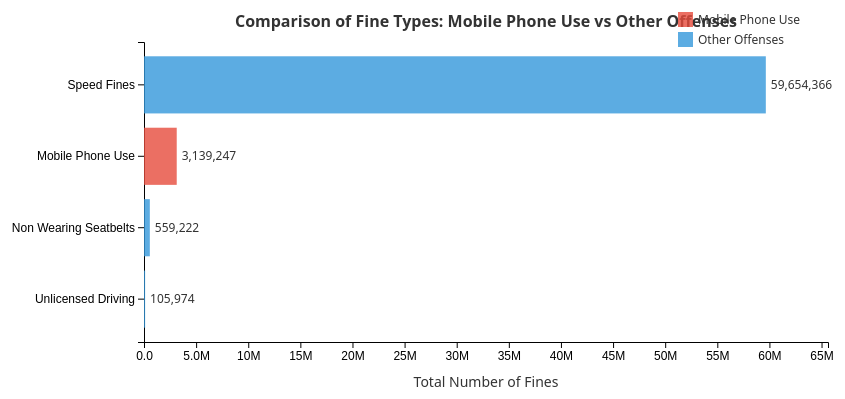
D3 v7 page, settled after 480 driven frames (8 s of simulated time); the page loaded 1 data file(s).


// ── js/comparison.js
// comparism.js - Comparison of mobile phone fines vs other fine types

class FineComparison {
    constructor() {
        this.data = [];
        this.init();
    }

    async init() {
        await this.loadData();
        this.renderChart();
    }

    async loadData() {
        try {
            const finesData = await d3.csv('data/police_enforcement_2024_fines-1.csv');
            
            // Aggregate fines by metric (offense type)
            const metricTotals = {};
            
            finesData.forEach(d => {
                const metric = d.METRIC;
                const fines = +d.FINES || 0;
                
                if (!metricTotals[metric]) {
                    metricTotals[metric] = 0;
                }
                metricTotals[metric] += fines;
            });
            
            // Convert to array and format metric names
            this.data = Object.entries(metricTotals)
                .map(([metric, total]) => ({
                    metric: this.formatMetricName(metric),
                    total: total,
                    isMobilePhone: metric === 'mobile_phone_use'
                }))
                .sort((a, b) => b.total - a.total);
            
            console.log('Data loaded and aggregated:', this.data);
        } catch (error) {
            console.error('Error loading data:', error);
        }
    }

    formatMetricName(metric) {
        // Format metric names to be more readable
        return metric
            .split('_')
            .map(word => word.charAt(0).toUpperCase() + word.slice(1))
            .join(' ');
    }

    renderChart() {
        const container = document.getElementById('comparison-chart');
        container.innerHTML = '';

        // Set dimensions
        const margin = { top: 40, right: 100, bottom: 60, left: 200 };
        const width = Math.min(1200, container.clientWidth) - margin.left - margin.right;
        const height = Math.max(400, this.data.length * 50) - margin.top - margin.bottom;

        // Create SVG
        const svg = d3.select(container)
            .append('svg')
            .attr('width', width + margin.left + margin.right)
            .attr('height', height + margin.top + margin.bottom)
            .append('g')
            .attr('transform', `translate(${margin.left},${margin.top})`);

        // Create scales
        const xScale = d3.scaleLinear()
            .domain([0, d3.max(this.data, d => d.total) * 1.1])
            .range([0, width]);

        const yScale = d3.scaleBand()
            .domain(this.data.map(d => d.metric))
            .range([0, height])
            .padding(0.2);

        // Add X axis
        svg.append('g')
            .attr('transform', `translate(0,${height})`)
            .call(d3.axisBottom(xScale)
                .tickFormat(d => d3.format('.2s')(d))
            )
            .style('font-size', '12px');

        // Add X axis label
        svg.append('text')
            .attr('x', width / 2)
            .attr('y', height + 45)
            .attr('text-anchor', 'middle')
            .attr('font-size', '14px')
            .attr('fill', '#333')
            .text('Total Number of Fines');

        // Add Y axis
        svg.append('g')
            .call(d3.axisLeft(yScale))
            .style('font-size', '12px');

        // Add bars
        svg.selectAll('.bar')
            .data(this.data)
            .enter()
            .append('rect')
            .attr('class', 'bar')
            .attr('x', 0)
            .attr('y', d => yScale(d.metric))
            .attr('width', d => xScale(d.total))
            .attr('height', yScale.bandwidth())
            .attr('fill', d => d.isMobilePhone ? '#E74C3C' : '#3498db')
            .attr('opacity', 0.8)
            .on('mouseover', function(event, d) {
                d3.select(this)
                    .attr('opacity', 1);
                
                // Show tooltip
                const tooltip = d3.select('body')
                    .append('div')
                    .attr('class', 'tooltip')
                    .style('position', 'absolute')
                    .style('background-color', 'white')
                    .style('border', '2px solid #333')
                    .style('border-radius', '5px')
                    .style('padding', '10px')
                    .style('pointer-events', 'none')
                    .style('z-index', '1000');

                tooltip.html(`
                    <strong>${d.metric}</strong><br/>
                    Total Fines: ${d.total.toLocaleString()}
                `)
                .style('left', (event.pageX + 10) + 'px')
                .style('top', (event.pageY - 10) + 'px');
            })
            .on('mouseout', function() {
                d3.select(this)
                    .attr('opacity', 0.8);
                
                d3.selectAll('.tooltip').remove();
            });

        // Add value labels on bars
        svg.selectAll('.bar-label')
            .data(this.data)
            .enter()
            .append('text')
            .attr('class', 'bar-label')
            .attr('x', d => xScale(d.total) + 5)
            .attr('y', d => yScale(d.metric) + yScale.bandwidth() / 2)
            .attr('dy', '0.35em')
            .attr('font-size', '12px')
            .attr('fill', '#333')
            .text(d => d.total.toLocaleString());

        // Add title
        svg.append('text')
            .attr('x', width / 2)
            .attr('y', -15)
            .attr('text-anchor', 'middle')
            .attr('font-weight', 'bold')
            .attr('font-size', '16px')
            .attr('fill', '#333')
            .text('Comparison of Fine Types: Mobile Phone Use vs Other Offenses');

        // Add legend
        const legendData = [
            { label: 'Mobile Phone Use', color: '#E74C3C' },
            { label: 'Other Offenses', color: '#3498db' }
        ];

        const legend = svg.append('g')
            .attr('transform', `translate(${width - 150}, -30)`);

        legendData.forEach((d, i) => {
            legend.append('rect')
                .attr('x', 0)
                .attr('y', i * 20)
                .attr('width', 15)
                .attr('height', 15)
                .attr('fill', d.color)
                .attr('opacity', 0.8);

            legend.append('text')
                .attr('x', 20)
                .attr('y', i * 20 + 12)
                .attr('font-size', '12px')
                .attr('fill', '#333')
                .text(d.label);
        });
    }
}

// Initialize the chart when DOM is loaded
document.addEventListener('DOMContentLoaded', () => {
    new FineComparison();
});

// ── js/index.js
// Hamburger menu toggle functionality
document.addEventListener("DOMContentLoaded", function() {
    const hamburgerBtn = document.querySelector(".hamburger-btn");
    const navMenu = document.querySelector(".navbar ul");
    const navLinks = document.querySelectorAll(".navbar a");

    // Toggle menu on hamburger button click
    if (hamburgerBtn) {
        hamburgerBtn.addEventListener("click", function() {
            navMenu.classList.toggle("active");
        });
    }

    // Close menu when a link is clicked
    navLinks.forEach(link => {
        link.addEventListener("click", function() {
            navMenu.classList.remove("active");
        });
    });

    // Close menu when clicking outside
    document.addEventListener("click", function(event) {
        const isClickInsideNav = event.target.closest(".navbar");
        if (!isClickInsideNav && navMenu && navMenu.classList.contains("active")) {
            navMenu.classList.remove("active");
        }
    });
});

### data: data/police_enforcement_2024_fines-1.csv
YEAR, START_DATE, END_DATE, JURISDICTION, LOCATION, AGE_GROUP, METRIC, DETECTION_METHOD, FINES, ARRESTS, CHARGES
2024, 1/1/2024, 1/31/2024, NSW, Major Cities of Australia, 40-64, non_wearing_seatbelts, Police issued, 151, 0, 2
2024, 1/1/2024, 1/31/2024, NSW, Major Cities of Australia, 40-64, speed_fines, Police issued, 1888, 0, 10
2024, 1/1/2024, 1/31/2024, NSW, Major Cities of Australia, 40-64, unlicensed_driving, Not applicable, 109, 0, 431
2024, 1/1/2024, 1/31/2024, NSW, Major Cities of Australia, 65 and over, mobile_phone_use, Police issued, 31, 0, 0
2024, 1/1/2024, 1/31/2024, NSW, Major Cities of Australia, 65 and over, non_wearing_seatbelts, Police issued, 24, 0, 0
2024, 1/1/2024, 1/31/2024, NSW, Major Cities of Australia, 65 and over, speed_fines, Police issued, 285, 0, 0
2024, 1/1/2024, 1/31/2024, NSW, Major Cities of Australia, 65 and over, unlicensed_driving, Not applicable, 9, 0, 29
2024, 1/1/2024, 1/31/2024, NSW, Outer Regional Australia, 0-16, non_wearing_seatbelts, Police issued, 1, 0, 1
2024, 1/1/2024, 1/31/2024, NSW, Outer Regional Australia, 0-16, speed_fines, Police issued, 2, 0, 0
2024, 1/1/2024, 1/31/2024, NSW, Outer Regional Australia, 0-16, unlicensed_driving, Not applicable, 0, 0, 2
2024, 1/1/2024, 1/31/2024, NSW, Outer Regional Australia, 17-25, mobile_phone_use, Police issued, 6, 0, 0
2024, 1/1/2024, 1/31/2024, NSW, Outer Regional Australia, 17-25, non_wearing_seatbelts, Police issued, 17, 0, 0
2024, 1/1/2024, 1/31/2024, NSW, Outer Regional Australia, 17-25, speed_fines, Police issued, 347, 0, 1
2024, 1/1/2024, 1/31/2024, NSW, Outer Regional Australia, 17-25, unlicensed_driving, Not applicable, 14, 0, 47
2024, 1/1/2024, 1/31/2024, NSW, Outer Regional Australia, 26-39, mobile_phone_use, Police issued, 11, 0, 0
2024, 1/1/2024, 1/31/2024, NSW, Outer Regional Australia, 26-39, non_wearing_seatbelts, Police issued, 43, 0, 0
2024, 1/1/2024, 1/31/2024, NSW, Outer Regional Australia, 26-39, speed_fines, Police issued, 639, 0, 1
2024, 1/1/2024, 1/31/2024, NSW, Outer Regional Australia, 26-39, unlicensed_driving, Not applicable, 24, 0, 58
2024, 1/1/2024, 1/31/2024, NSW, Outer Regional Australia, 40-64, mobile_phone_use, Police issued, 3, 0, 0
2024, 1/1/2024, 1/31/2024, NSW, Outer Regional Australia, 40-64, non_wearing_seatbelts, Police issued, 20, 0, 6
2024, 1/1/2024, 1/31/2024, NSW, Outer Regional Australia, 40-64, speed_fines, Police issued, 732, 0, 1
2024, 1/1/2024, 1/31/2024, NSW, Outer Regional Australia, 40-64, unlicensed_driving, Not applicable, 13, 0, 36
2024, 1/1/2024, 1/31/2024, NSW, Outer Regional Australia, 65 and over, mobile_phone_use, Police issued, 2, 0, 0
2024, 1/1/2024, 1/31/2024, NSW, Outer Regional Australia, 65 and over, non_wearing_seatbelts, Police issued, 8, 0, 0
2024, 1/1/2024, 1/31/2024, NSW, Outer Regional Australia, 65 and over, speed_fines, Police issued, 194, 0, 0
2024, 1/1/2024, 1/31/2024, NSW, Outer Regional Australia, 65 and over, unlicensed_driving, Not applicable, 1, 0, 3
2024, 1/1/2024, 1/31/2024, NSW, Remote Australia, 0-16, speed_fines, Police issued, 1, 0, 0
2024, 1/1/2024, 1/31/2024, NSW, Remote Australia, 17-25, mobile_phone_use, Police issued, 1, 0, 1
2024, 1/1/2024, 1/31/2024, NSW, Remote Australia, 17-25, non_wearing_seatbelts, Police issued, 6, 0, 1
2024, 1/1/2024, 1/31/2024, NSW, Remote Australia, 17-25, speed_fines, Police issued, 28, 0, 0
2024, 1/1/2024, 1/31/2024, NSW, Remote Australia, 17-25, unlicensed_driving, Not applicable, 0, 0, 4
2024, 1/1/2024, 1/31/2024, NSW, Remote Australia, 26-39, non_wearing_seatbelts, Police issued, 9, 0, 0
2024, 1/1/2024, 1/31/2024, NSW, Remote Australia, 26-39, speed_fines, Police issued, 55, 0, 0
2024, 1/1/2024, 1/31/2024, NSW, Remote Australia, 26-39, unlicensed_driving, Not applicable, 2, 0, 9
2024, 1/1/2024, 1/31/2024, NSW, Remote Australia, 40-64, non_wearing_seatbelts, Police issued, 3, 0, 0
2024, 1/1/2024, 1/31/2024, NSW, Remote Australia, 40-64, speed_fines, Police issued, 54, 0, 0
2024, 1/1/2024, 1/31/2024, NSW, Remote Australia, 40-64, unlicensed_driving, Not applicable, 1, 0, 9
2024, 1/1/2024, 1/31/2024, NSW, Remote Australia, 65 and over, non_wearing_seatbelts, Police issued, 3, 0, 0
2024, 1/1/2024, 1/31/2024, NSW, Remote Australia, 65 and over, speed_fines, Police issued, 21, 0, 0
2024, 1/1/2024, 1/31/2024, NSW, Unknown, 0-16, speed_fines, Police issued, 2, 0, 0
2024, 1/1/2024, 1/31/2024, NSW, Unknown, 0-16, unlicensed_driving, Not applicable, 1, 0, 3
2024, 1/1/2024, 1/31/2024, NSW, Unknown, 17-25, mobile_phone_use, Police issued, 12, 0, 1
2024, 1/1/2024, 1/31/2024, NSW, Unknown, 17-25, non_wearing_seatbelts, Police issued, 11, 0, 0
2024, 1/1/2024, 1/31/2024, NSW, Unknown, 17-25, speed_fines, Police issued, 96, 0, 5
2024, 1/1/2024, 1/31/2024, NSW, Unknown, 17-25, unlicensed_driving, Not applicable, 6, 0, 51
2024, 1/1/2024, 1/31/2024, NSW, Unknown, 26-39, mobile_phone_use, Police issued, 14, 0, 0
2024, 1/1/2024, 1/31/2024, NSW, Unknown, 26-39, non_wearing_seatbelts, Police issued, 17, 0, 0
2024, 1/1/2024, 1/31/2024, NSW, Unknown, 26-39, speed_fines, Police issued, 136, 0, 2
2024, 1/1/2024, 1/31/2024, NSW, Unknown, 26-39, unlicensed_driving, Not applicable, 18, 0, 57
2024, 1/1/2024, 1/31/2024, NSW, Unknown, 40-64, mobile_phone_use, Police issued, 10, 0, 0
2024, 1/1/2024, 1/31/2024, NSW, Unknown, 40-64, non_wearing_seatbelts, Police issued, 15, 0, 0
2024, 1/1/2024, 1/31/2024, NSW, Unknown, 40-64, speed_fines, Police issued, 126, 0, 0
2024, 1/1/2024, 1/31/2024, NSW, Unknown, 40-64, unlicensed_driving, Not applicable, 8, 0, 52
2024, 1/1/2024, 1/31/2024, NSW, Unknown, 65 and over, mobile_phone_use, Police issued, 2, 0, 0
2024, 1/1/2024, 1/31/2024, NSW, Unknown, 65 and over, non_wearing_seatbelts, Police issued, 3, 0, 0
2024, 1/1/2024, 1/31/2024, NSW, Unknown, 65 and over, speed_fines, Police issued, 26, 0, 0
2024, 1/1/2024, 1/31/2024, NSW, Unknown, 65 and over, unlicensed_driving, Not applicable, 0, 0, 2
2024, 1/1/2024, 1/31/2024, NSW, Unknown, Unknown, mobile_phone_use, Fixed or mobile camera, 13537, 0, 0
2024, 1/1/2024, 1/31/2024, NSW, Unknown, Unknown, speed_fines, Fixed camera, 28498, 0, 0
… [head cut at 6 KiB]